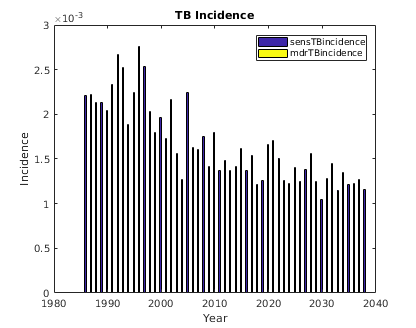

The table this chart was drawn from, first rows:
sensTBincidence, mdrTBincidence, numAlive, , 
3, 0, 2017
9, 0, 2053
8, 0, 2088
7, 0, 2128
8, 0, 2163
5, 0, 2198
6, 0, 2234
3, 0, 2263
5, 0, 2305
4, 0, 2345
4, 0, 2379
1, 0, 2423
3, 0, 2472
3, 0, 2522
2, 0, 2567
9, 0, 2613
5, 0, 2660
5, 0, 2713
1, 0, 2758
7, 0, 2808
6, 0, 2858
3, 0, 2905
6, 0, 2955
7, 0, 3005
2, 0, 3065
4, 0, 3123
7, 0, 3186
6, 0, 3246
3, 0, 3303
3, 0, 3364
4, 0, 3426
6, 0, 3485
5, 0, 3545
4, 0, 3609
7, 0, 3684
6, 0, 3753
3, 0, 3829
9, 0, 3899
5, 0, 3970
8, 0, 4046
7, 0, 4115
10, 0, 4191
10, 0, 4272
11, 0, 4357
13, 0, 4440
10, 0, 4522
4, 0, 4607
9, 0, 4691
12, 0, 4778
8, 0, 4871
15, 0, 4968
14, 0, 5066
14, 0, 5162
15, 0, 5258
11, 0, 5349
14, 0, 5458
11, 0, 5567
7, 0, 5676
19, 0, 5781
13, 0, 5885
... 112 more rows
